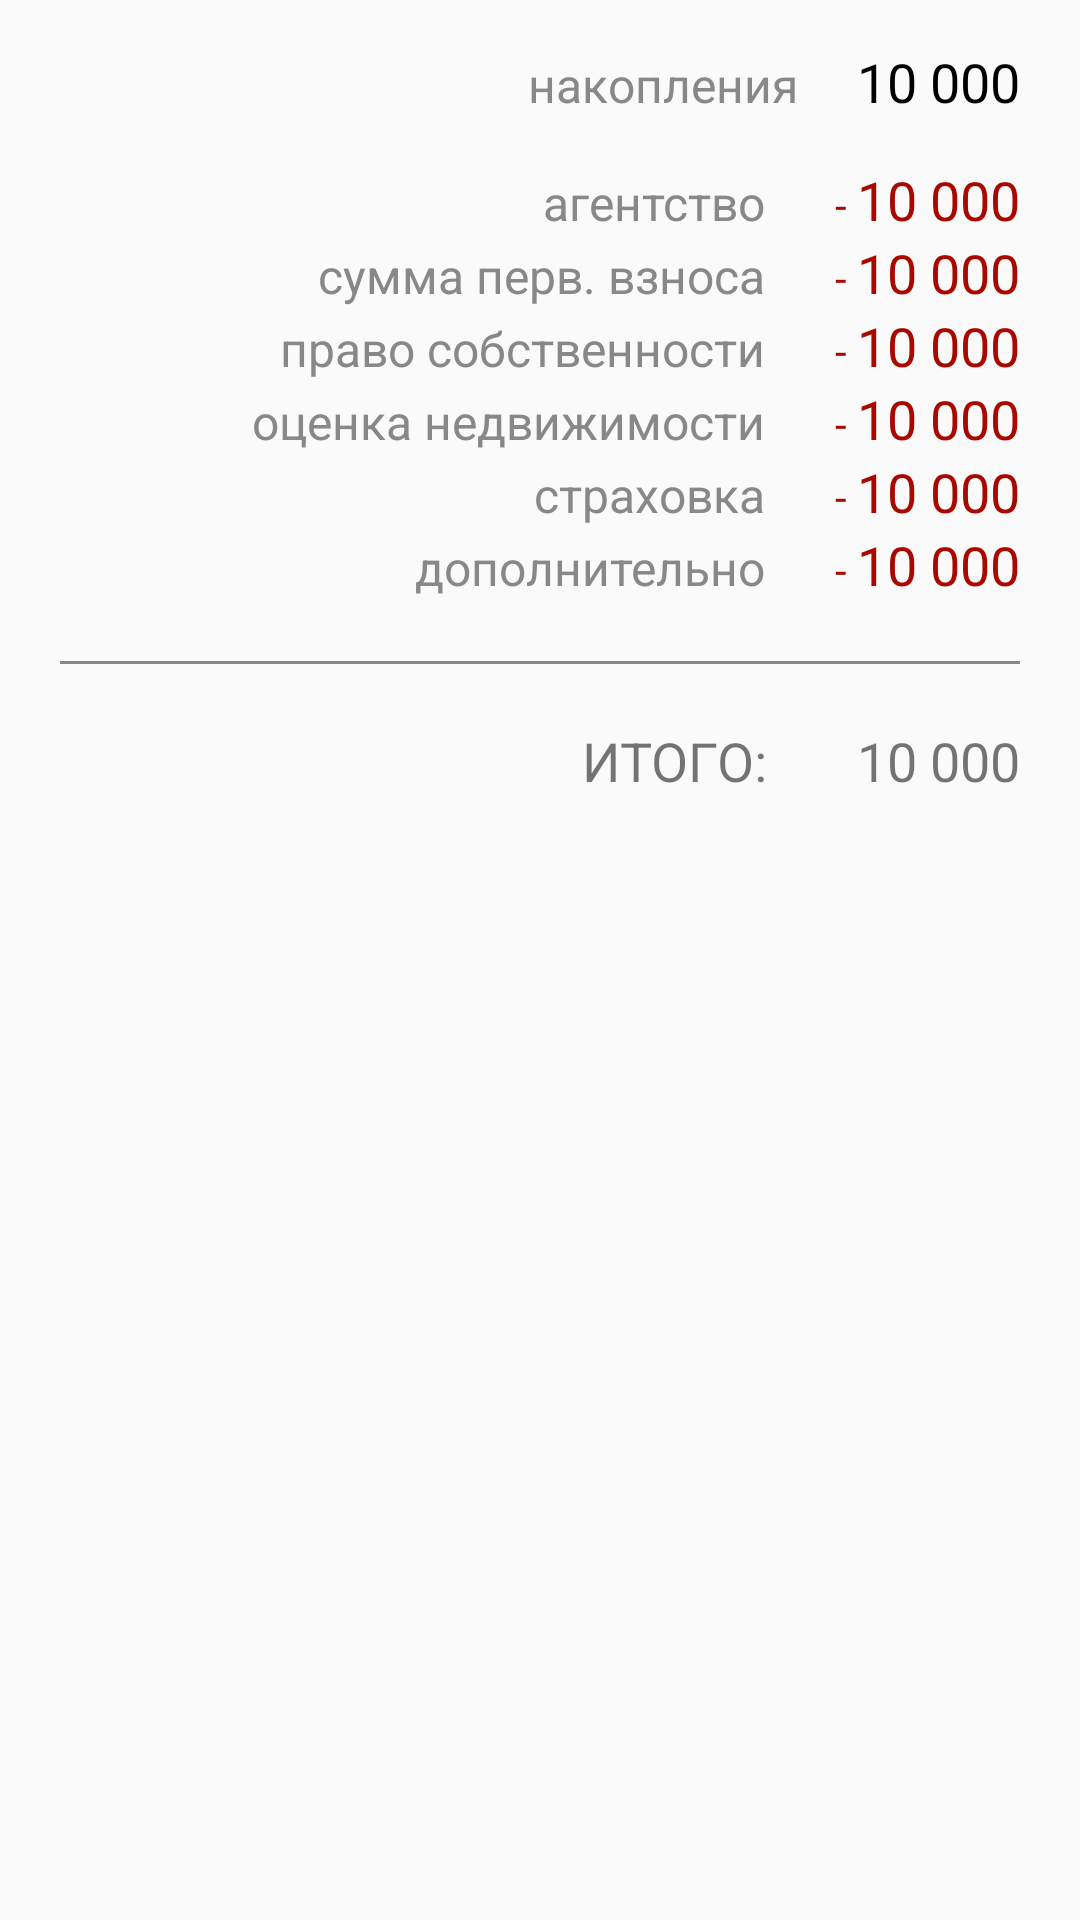

Write the Android layout XML for this screen, with the resource values it uses.
<!-- AndroidManifest.xml: application theme AppTheme -->
<!-- res/layout/dialog_display_calc.xml -->
<?xml version="1.0" encoding="utf-8"?>
<LinearLayout
    xmlns:android="http://schemas.android.com/apk/res/android"
    xmlns:tools="http://schemas.android.com/tools"
    android:orientation="vertical"
    android:layout_width="match_parent"
    android:layout_height="match_parent">
    <LinearLayout
        android:layout_width="match_parent"
        android:layout_height="wrap_content"
        android:gravity="end"
        android:orientation="horizontal"
        android:layout_marginRight="20dp"
        android:layout_marginTop="15dp"
        android:layout_marginBottom="15dp">
        <TextView
            style="@style/DisplayCalculationsLine"
            android:layout_width="wrap_content"
            android:layout_height="wrap_content"
            android:gravity="center"
            android:paddingRight="20dp"
            android:text="@string/capital"/>
        <TextView
            android:id="@+id/tvDisplayCapital"
            android:layout_width="wrap_content"
            android:layout_height="wrap_content"
            android:textColor="@android:color/black"
            android:textSize="18sp"
            android:text="10 000"/>
    </LinearLayout>

    <LinearLayout
        android:layout_width="match_parent"
        android:layout_height="wrap_content"
        android:gravity="end"
        android:orientation="horizontal"
        android:layout_marginRight="20dp">
        <TextView
            android:layout_width="wrap_content"
            android:layout_height="wrap_content"
            android:text="@string/agency_tax"
            style="@style/DisplayCalculationsLine"
            android:paddingRight="20dp"/>
        <TextView
            android:layout_width="wrap_content"
            android:layout_height="wrap_content"
            android:textColor="@color/redPrice"
            android:text=" - "/>
        <TextView
            android:id="@+id/tvDispalyAgencyTax"
            android:layout_width="wrap_content"
            android:layout_height="wrap_content"
            android:textColor="@color/redPrice"
            android:textSize="18sp"
            android:text="10 000"/>
    </LinearLayout>

    <LinearLayout
        android:layout_width="match_parent"
        android:layout_height="wrap_content"
        android:gravity="end"
        android:orientation="horizontal"
        android:layout_marginRight="20dp">
        <TextView
            android:layout_width="wrap_content"
            android:layout_height="wrap_content"
            android:text="@string/start_pay_sum"
            style="@style/DisplayCalculationsLine"
            android:paddingRight="20dp"/>
        <TextView
            android:layout_width="wrap_content"
            android:layout_height="wrap_content"
            android:textColor="@color/redPrice"
            android:text=" - "/>
        <TextView
            android:id="@+id/tvDiplayStartPay"
            android:layout_width="wrap_content"
            android:layout_height="wrap_content"
            android:textColor="@color/redPrice"
            android:textSize="18sp"
            android:text="10 000"/>
    </LinearLayout>

    <LinearLayout
        android:layout_width="match_parent"
        android:layout_height="wrap_content"
        android:gravity="end"
        android:orientation="horizontal"
        android:layout_marginRight="20dp">
        <TextView
            android:layout_width="wrap_content"
            android:layout_height="wrap_content"
            android:text="@string/extra_owner_rights2"
            style="@style/DisplayCalculationsLine"
            android:paddingRight="20dp"/>
        <TextView
            android:layout_width="wrap_content"
            android:layout_height="wrap_content"
            android:textColor="@color/redPrice"
            android:text=" - "/>
        <TextView
            android:id="@+id/tvDisplayOwnerPay"
            android:layout_width="wrap_content"
            android:layout_height="wrap_content"
            android:textColor="@color/redPrice"
            android:textSize="18sp"
            android:text="10 000"/>
    </LinearLayout>

    <LinearLayout
        android:layout_width="match_parent"
        android:layout_height="wrap_content"
        android:gravity="end"
        android:orientation="horizontal"
        android:layout_marginRight="20dp">
        <TextView
            android:layout_width="wrap_content"
            android:layout_height="wrap_content"
            android:text="@string/extra_estimate_estate"
            style="@style/DisplayCalculationsLine"
            android:paddingRight="20dp"/>
        <TextView
            android:layout_width="wrap_content"
            android:layout_height="wrap_content"
            android:textColor="@color/redPrice"
            android:text=" - "/>
        <TextView
            android:id="@+id/tvDisplayEstimate"
            android:layout_width="wrap_content"
            android:layout_height="wrap_content"
            android:textColor="@color/redPrice"
            android:textSize="18sp"
            android:text="10 000"/>
    </LinearLayout>

    <LinearLayout
        android:layout_width="match_parent"
        android:layout_height="wrap_content"
        android:gravity="end"
        android:orientation="horizontal"
        android:layout_marginRight="20dp">
        <TextView
            android:layout_width="wrap_content"
            android:layout_height="wrap_content"
            android:text="@string/extra_insurance"
            style="@style/DisplayCalculationsLine"
            android:paddingRight="20dp"/>
        <TextView
            android:layout_width="wrap_content"
            android:layout_height="wrap_content"
            android:textColor="@color/redPrice"
            android:text=" - "/>
        <TextView
            android:id="@+id/tvDisplayInsurance"
            android:layout_width="wrap_content"
            android:layout_height="wrap_content"
            android:textColor="@color/redPrice"
            android:textSize="18sp"
            android:text="10 000"/>
    </LinearLayout>

    <LinearLayout
        android:layout_width="match_parent"
        android:layout_height="wrap_content"
        android:gravity="end"
        android:orientation="horizontal"
        android:layout_marginRight="20dp">
        <TextView
            android:layout_width="wrap_content"
            android:layout_height="wrap_content"
            android:text="@string/extra_pays"
            style="@style/DisplayCalculationsLine"
            android:paddingRight="20dp"/>
        <TextView
            android:layout_width="wrap_content"
            android:layout_height="wrap_content"
            android:textColor="@color/redPrice"
            android:text=" - "/>
        <TextView
            android:id="@+id/tvDisplayExtraPay"
            android:layout_width="wrap_content"
            android:layout_height="wrap_content"
            android:textColor="@color/redPrice"
            android:textSize="18sp"
            android:text="10 000"/>
    </LinearLayout>

    <View
        android:layout_width="match_parent"
        android:layout_height="1dp"
        android:layout_margin="20dp"
        android:background="@color/colorGray"/>

    <LinearLayout
        android:layout_width="match_parent"
        android:layout_height="wrap_content"
        android:gravity="end"
        android:orientation="horizontal"
        android:layout_marginRight="20dp">
        <TextView
            android:layout_width="wrap_content"
            android:layout_height="wrap_content"
            android:text="@string/total"
            android:textSize="18sp"
            android:paddingRight="30dp"/>
        <TextView
            android:id="@+id/tvDiplayTotal"
            android:layout_width="wrap_content"
            android:layout_height="wrap_content"
            android:textSize="18sp"
            android:text="10 000"/>
    </LinearLayout>

</LinearLayout>
<!-- resources referenced by this layout -->
<resources>
  <color name="colorGray">#888888</color>
  <color name="redPrice">#a90800</color>
  <string name="agency_tax">агентство</string>
  <string name="capital">накопления</string>
  <string name="extra_estimate_estate">оценка недвижимости</string>
  <string name="extra_insurance">страховка</string>
  <string name="extra_owner_rights2">право собственности</string>
  <string name="extra_pays">дополнительно</string>
  <string name="start_pay_sum">сумма перв. взноса</string>
  <string name="total">ИТОГО:</string>
  <style name="DisplayCalculationsLine" parent="Theme.AppCompat.Light.DarkActionBar">
          <item name="android:textSize">16sp</item>
          <item name="android:textColor">@color/colorGray</item>
      </style>
  <style name="AppTheme" parent="Theme.AppCompat.Light.DarkActionBar">
          
          <item name="colorPrimary">@color/colorPrimary</item>
          <item name="colorPrimaryDark">@color/colorPrimaryDark</item>
          <item name="colorAccent">@color/colorAccent</item>
      </style>
  <color name="colorPrimary">#3F51B5</color>
  <color name="colorPrimaryDark">#303F9F</color>
  <color name="colorAccent">#FF4081</color>
</resources>
